Photos from the image-classification dataset "data" in the GitHub repository Srinithi5106/MammoCAD. Its 2 classes are: benign, malignant.

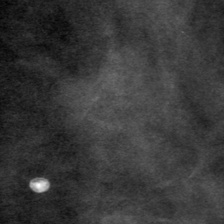
Label: benign

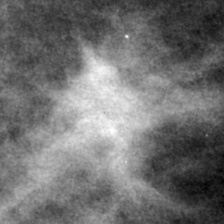
Label: malignant

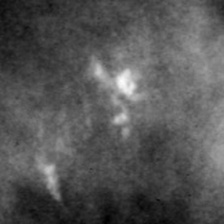
Label: benign

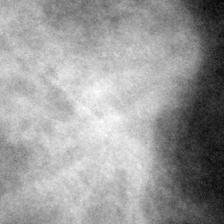
Label: malignant

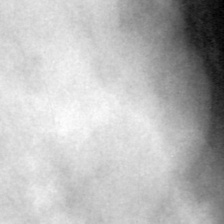
Label: benign

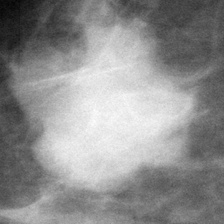
Label: malignant
